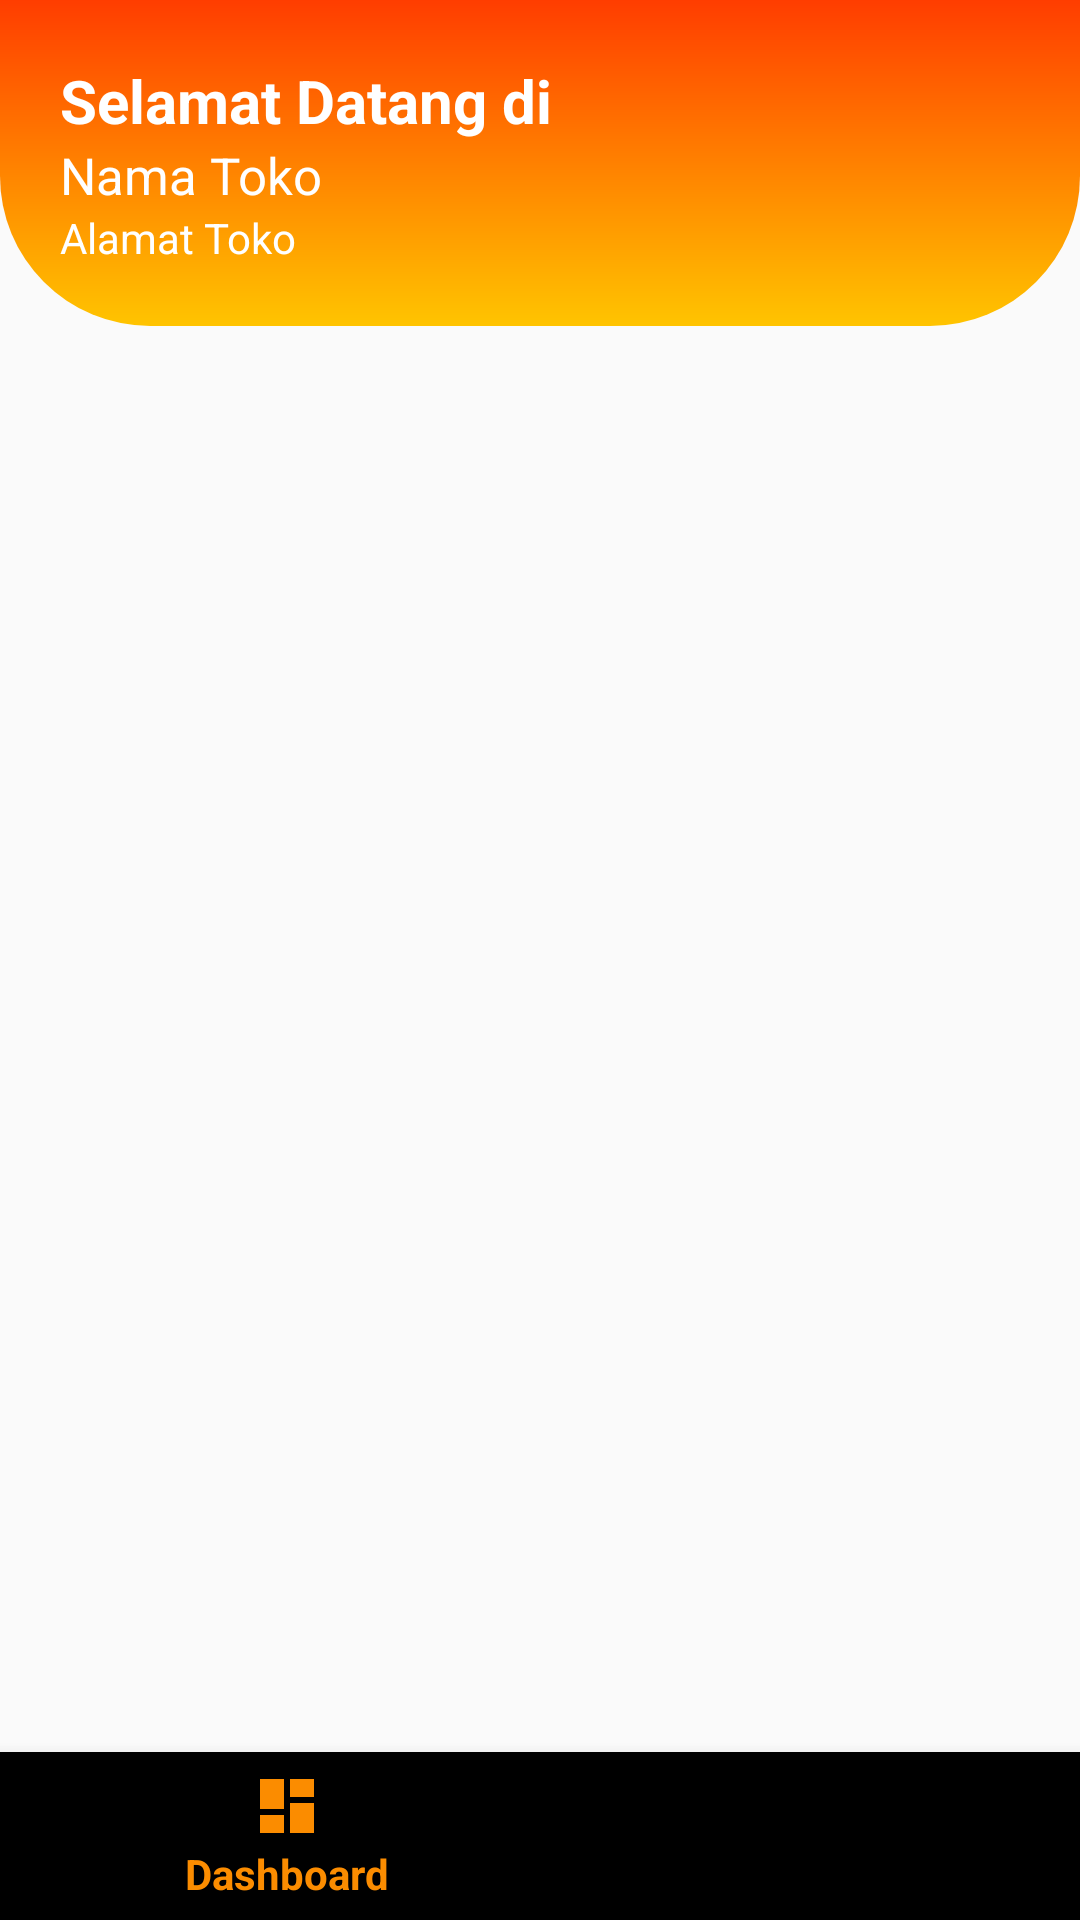

Layout XML and referenced resources for this Android screen:
<!-- AndroidManifest.xml: activity theme AppTheme2.NoActionBar -->
<!-- res/layout/activity_toko.xml -->
<?xml version="1.0" encoding="utf-8"?>
<androidx.constraintlayout.widget.ConstraintLayout xmlns:android="http://schemas.android.com/apk/res/android"
    xmlns:app="http://schemas.android.com/apk/res-auto"
    xmlns:tools="http://schemas.android.com/tools"
    android:id="@+id/parentView"
    android:layout_width="match_parent"
    android:layout_height="match_parent"
    tools:context=".TokoActivity">

    <androidx.appcompat.widget.Toolbar
        android:id="@+id/toolbar"
        android:layout_width="match_parent"
        android:layout_height="wrap_content"
        android:layout_alignParentTop="true"
        android:background="@drawable/backgorund_toolbar_toko"
        android:minHeight="?attr/actionBarSize"
        android:padding="20dp"
        android:popupTheme="@style/ThemeOverlay.AppCompat.Light"
        android:theme="@style/ThemeOverlay.AppCompat.Dark.ActionBar"
        app:layout_constraintEnd_toEndOf="parent"
        app:layout_constraintStart_toStartOf="parent"
        app:layout_constraintTop_toTopOf="parent"
        tools:ignore="UnusedAttribute">

        <RelativeLayout
            android:layout_width="match_parent"
            android:layout_height="wrap_content">

            <TextView
                android:id="@+id/text"
                android:layout_width="wrap_content"
                android:layout_height="wrap_content"
                android:text="@string/selamat_datang_di"
                android:textColor="#fff"
                android:textSize="20sp"
                android:textStyle="bold" />

            <TextView
                android:id="@+id/tvNamaToko"
                android:layout_width="200dp"
                android:layout_height="wrap_content"
                android:layout_below="@id/text"
                android:text="@string/nama_toko"
                android:textColor="#fff"
                android:textSize="17sp" />

            <TextView
                android:id="@+id/tvAlamatToko"
                android:layout_width="200dp"
                android:layout_height="wrap_content"
                android:layout_below="@id/tvNamaToko"
                android:text="@string/alamat_toko"
                android:textColor="#fff" />
        </RelativeLayout>
    </androidx.appcompat.widget.Toolbar>

    <FrameLayout
        android:id="@+id/content"
        android:layout_width="match_parent"
        android:layout_height="0dp"
        app:layout_constraintBottom_toTopOf="@id/bottomNavigation"
        app:layout_constraintEnd_toEndOf="parent"
        app:layout_constraintStart_toStartOf="parent"
        app:layout_constraintTop_toBottomOf="@id/toolbar" />

    <com.google.android.material.bottomnavigation.BottomNavigationView
        android:id="@+id/bottomNavigation"
        android:layout_width="match_parent"
        android:layout_height="wrap_content"
        android:background="@drawable/background_toolbar"
        app:layout_constraintBottom_toBottomOf="parent"
        app:layout_constraintEnd_toEndOf="parent"
        app:layout_constraintStart_toStartOf="parent"
        app:menu="@menu/navigation_toko" />

</androidx.constraintlayout.widget.ConstraintLayout>
<!-- resources referenced by this layout -->
<resources>
  <!-- drawable backgorund_toolbar_toko (drawable) -->
  <?xml version="1.0" encoding="utf-8"?>
  <shape xmlns:android="http://schemas.android.com/apk/res/android"
      android:shape="rectangle">
      <corners
          android:bottomLeftRadius="50dp"
          android:bottomRightRadius="50dp" />
      <gradient
          android:angle="90"
          android:endColor="#FF3D00"
          android:startColor="#FFC400"
          android:type="linear" />
  </shape>
  <string name="alamat_toko">Alamat Toko</string>
  <string name="nama_toko">Nama Toko</string>
  <string name="selamat_datang_di">Selamat Datang di</string>
  <style name="AppTheme2.NoActionBar">
          <item name="windowActionBar">false</item>
          <item name="windowNoTitle">true</item>
      </style>
</resources>
